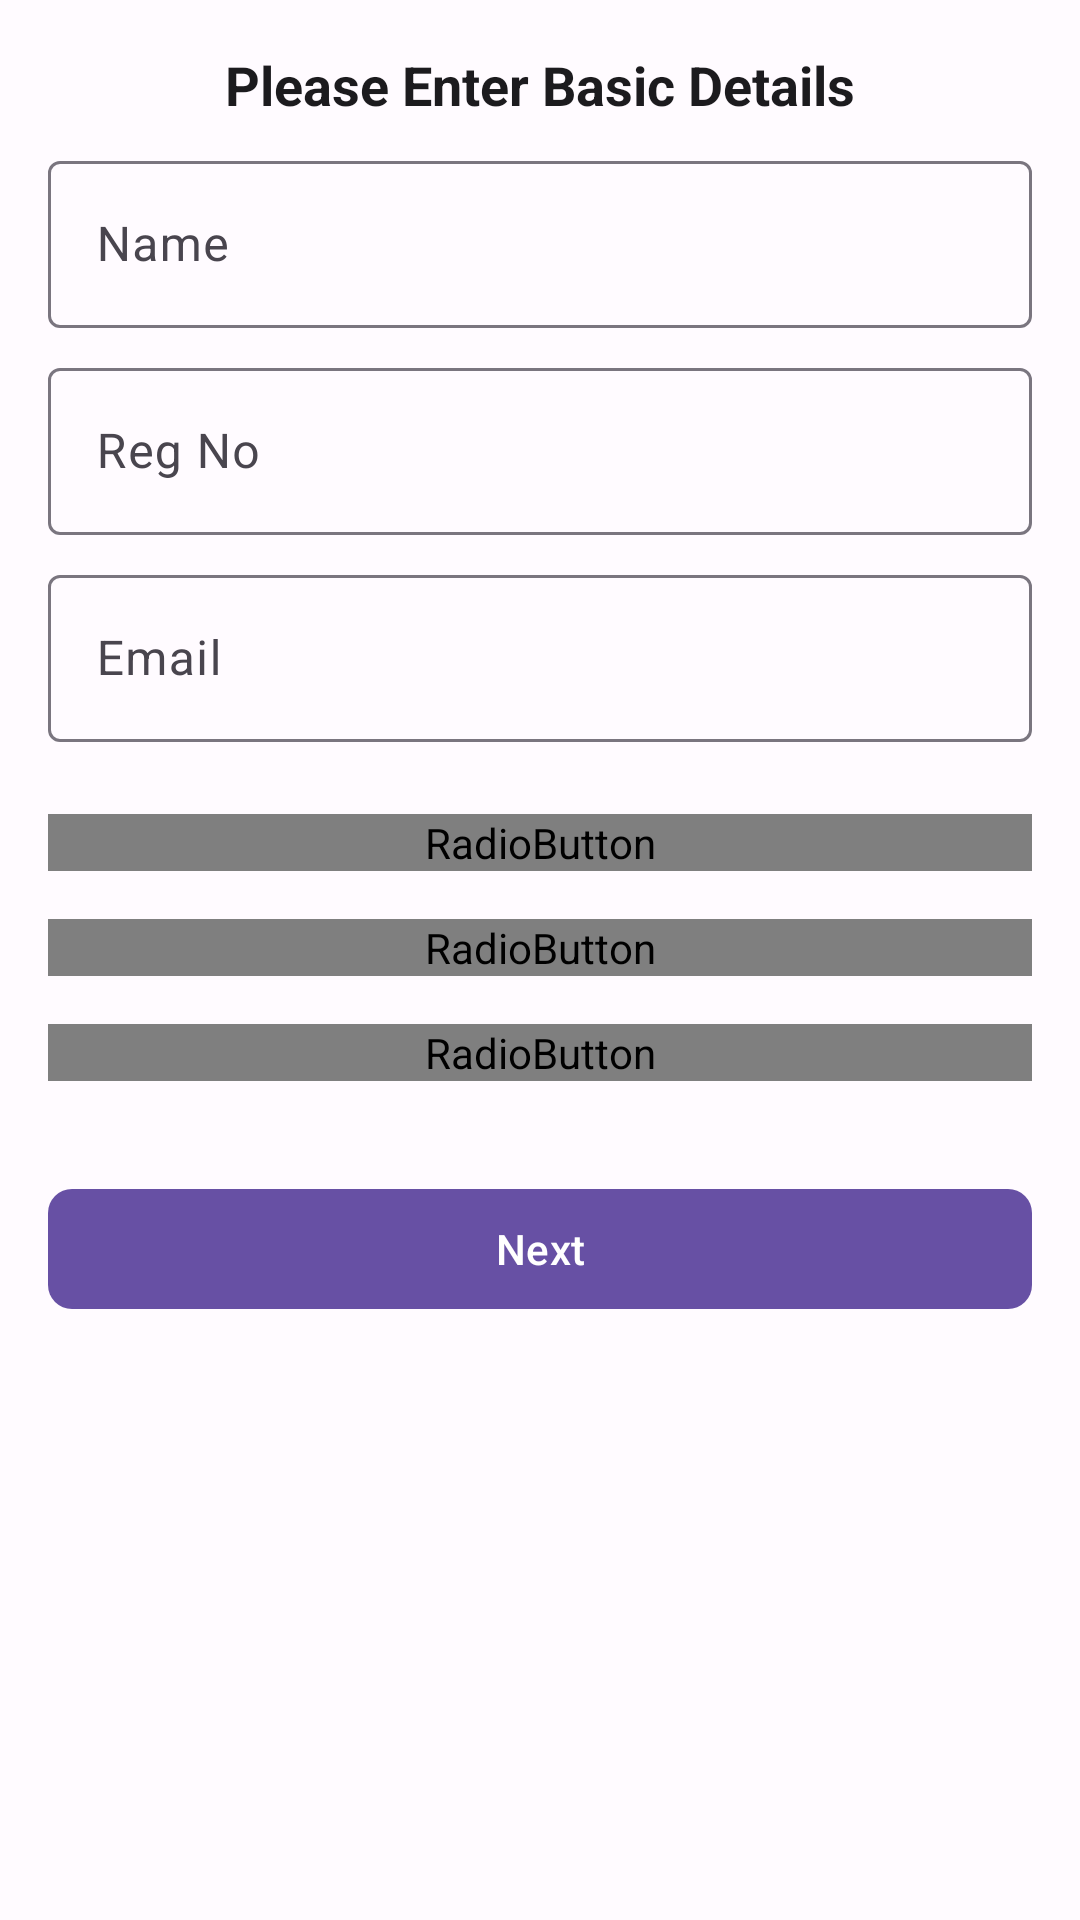

Layout XML and referenced resources for this Android screen:
<!-- AndroidManifest.xml: application theme Theme.HostelHub -->
<!-- res/layout/fragment_basic_details.xml -->
<?xml version="1.0" encoding="utf-8"?>
<androidx.constraintlayout.widget.ConstraintLayout xmlns:android="http://schemas.android.com/apk/res/android"
    xmlns:tools="http://schemas.android.com/tools"
    android:layout_width="match_parent"
    android:layout_height="match_parent"
    xmlns:app="http://schemas.android.com/apk/res-auto"
    tools:context=".student.fragments.BasicDetails">

    <TextView
        android:id="@+id/title"
        android:layout_width="wrap_content"
        android:layout_height="wrap_content"
        android:layout_marginTop="16dp"
        android:text="Please Enter Basic Details"
        android:textStyle="bold"
        android:textColor="?attr/colorOnSurface"
        android:textSize="18dp"
        app:layout_constraintEnd_toEndOf="parent"
        app:layout_constraintStart_toStartOf="parent"
        app:layout_constraintTop_toTopOf="parent" />

    <com.google.android.material.textfield.TextInputLayout
        android:id="@+id/name_text_input_layout"
        android:layout_width="0dp"
        android:layout_height="wrap_content"
        android:layout_marginTop="8dp"
        android:hint="Name"
        android:layout_marginStart="16dp"
        android:layout_marginEnd="16dp"
        app:layout_constraintEnd_toEndOf="parent"
        app:layout_constraintStart_toStartOf="parent"
        app:layout_constraintTop_toBottomOf="@id/title">

        <com.google.android.material.textfield.TextInputEditText
            android:id="@+id/name_edit_text"
            android:layout_width="match_parent"
            android:editable="false"
            android:layout_height="wrap_content"
            android:inputType="textPersonName" />

    </com.google.android.material.textfield.TextInputLayout>

    <com.google.android.material.textfield.TextInputLayout
        android:id="@+id/registration_text_input_layout"
        android:layout_width="0dp"
        android:layout_height="wrap_content"
        android:layout_marginTop="8dp"
        android:hint="Reg No"
        android:layout_marginStart="16dp"
        android:layout_marginEnd="16dp"
        app:layout_constraintEnd_toEndOf="parent"
        app:layout_constraintStart_toStartOf="parent"
        app:layout_constraintTop_toBottomOf="@id/name_text_input_layout">

        <com.google.android.material.textfield.TextInputEditText
            android:id="@+id/registration_edit_text"
            android:layout_width="match_parent"
            android:layout_height="wrap_content"
            android:inputType="text" />

    </com.google.android.material.textfield.TextInputLayout>


    <com.google.android.material.textfield.TextInputLayout
        android:id="@+id/email_text_input_layout"
        android:layout_width="0dp"
        android:layout_height="wrap_content"
        android:layout_marginTop="8dp"
        android:hint="Email"
        android:layout_marginStart="16dp"
        android:layout_marginEnd="16dp"
        app:layout_constraintEnd_toEndOf="parent"
        app:layout_constraintStart_toStartOf="parent"
        app:layout_constraintTop_toBottomOf="@id/registration_text_input_layout">

        <com.google.android.material.textfield.TextInputEditText
            android:id="@+id/email_edit_text"
            android:layout_width="match_parent"
            android:layout_height="wrap_content"
            android:inputType="textEmailAddress" />

    </com.google.android.material.textfield.TextInputLayout>

    <RadioGroup
        android:id="@+id/rgrp"
        android:layout_width="match_parent"
        android:layout_height="wrap_content"
        android:layout_marginTop="16dp"
        app:layout_constraintStart_toStartOf="parent"
        app:layout_constraintEnd_toEndOf="parent"
        app:layout_constraintTop_toBottomOf="@+id/email_text_input_layout" >

        <RadioButton
            android:id="@+id/rb7"
            android:layout_marginStart="16dp"
            android:layout_marginEnd="16dp"
            android:layout_marginTop="8dp"
            android:layout_marginBottom="8dp"
            android:layout_width="match_parent"
            android:textColor="@drawable/radio_button_text_color"
            android:layout_height="wrap_content"
            android:button="@null"
            android:textAlignment="center"
            android:background="@drawable/custom_radio_button"
            android:text="Male" />
        <RadioButton
            android:id="@+id/rb8"
            android:layout_marginStart="16dp"
            android:layout_marginEnd="16dp"
            android:layout_marginTop="8dp"
            android:layout_marginBottom="8dp"
            android:layout_width="match_parent"
            android:layout_height="wrap_content"
            android:button="@null"
            android:textColor="@drawable/radio_button_text_color"
            android:textAlignment="center"
            android:background="@drawable/custom_radio_button"
            android:text="Female" />
        <RadioButton
            android:id="@+id/rb9"
            android:layout_marginStart="16dp"
            android:layout_marginEnd="16dp"
            android:layout_marginTop="8dp"
            android:layout_marginBottom="8dp"
            android:layout_width="match_parent"
            android:textColor="@drawable/radio_button_text_color"
            android:layout_height="wrap_content"
            android:textAlignment="center"
            android:background="@drawable/custom_radio_button"
            android:button="@null"
            android:text="Not to Say" />

    </RadioGroup>

    <com.google.android.material.button.MaterialButton
        android:id="@+id/next_button"
        android:layout_width="match_parent"
        android:layout_height="wrap_content"
        android:layout_marginStart="16dp"
        android:layout_marginEnd="16dp"
        android:layout_marginTop="24dp"
        android:elevation="8dp"
        android:text="Next"
        app:cornerRadius="8dp"
        app:layout_constraintTop_toBottomOf="@id/rgrp"
        app:layout_constraintEnd_toEndOf="parent"
        app:layout_constraintStart_toStartOf="parent" />



</androidx.constraintlayout.widget.ConstraintLayout>
<!-- resources referenced by this layout -->
<resources>
  <style name="Theme.HostelHub" parent="Base.Theme.HostelHub" />
  <style name="Base.Theme.HostelHub" parent="Theme.Material3.DayNight.NoActionBar">
          <item name="color">@color/splash</item>
          <item name="colorPrimary">@color/md_theme_light_primary</item>
          <item name="colorOnPrimary">@color/md_theme_light_onPrimary</item>
          <item name="colorPrimaryContainer">@color/md_theme_light_primaryContainer</item>
          <item name="colorOnPrimaryContainer">@color/md_theme_light_onPrimaryContainer</item>
          <item name="colorSecondary">@color/md_theme_light_secondary</item>
          <item name="colorOnSecondary">@color/md_theme_light_onSecondary</item>
          <item name="colorSecondaryContainer">@color/md_theme_light_secondaryContainer</item>
          <item name="colorOnSecondaryContainer">@color/md_theme_light_onSecondaryContainer</item>
          <item name="colorTertiary">@color/md_theme_light_tertiary</item>
          <item name="colorOnTertiary">@color/md_theme_light_onTertiary</item>
          <item name="colorTertiaryContainer">@color/md_theme_light_tertiaryContainer</item>
          <item name="colorOnTertiaryContainer">@color/md_theme_light_onTertiaryContainer</item>
          <item name="colorError">@color/md_theme_light_error</item>
          <item name="colorErrorContainer">@color/md_theme_light_errorContainer</item>
          <item name="colorOnError">@color/md_theme_light_onError</item>
          <item name="colorOnErrorContainer">@color/md_theme_light_onErrorContainer</item>
          <item name="android:colorBackground">@color/md_theme_light_background</item>
          <item name="colorOnBackground">@color/md_theme_light_onBackground</item>
          <item name="colorSurface">@color/md_theme_light_surface</item>
          <item name="colorOnSurface">@color/md_theme_light_onSurface</item>
          <item name="colorSurfaceVariant">@color/md_theme_light_surfaceVariant</item>
          <item name="colorOnSurfaceVariant">@color/md_theme_light_onSurfaceVariant</item>
          <item name="colorOutline">@color/md_theme_light_outline</item>
          <item name="colorOnSurfaceInverse">@color/md_theme_light_inverseOnSurface</item>
          <item name="colorSurfaceInverse">@color/md_theme_light_inverseSurface</item>
          <item name="colorPrimaryInverse">@color/md_theme_light_inversePrimary</item>
      </style>
  <color name="splash">#F9F9EF</color>
  <color name="md_theme_light_primary">#6750A4</color>
  <color name="md_theme_light_onPrimary">#FFFFFF</color>
  <color name="md_theme_light_primaryContainer">#E9DDFF</color>
  <color name="md_theme_light_onPrimaryContainer">#22005D</color>
  <color name="md_theme_light_secondary">#625B71</color>
  <color name="md_theme_light_onSecondary">#FFFFFF</color>
  <color name="md_theme_light_secondaryContainer">#E8DEF8</color>
  <color name="md_theme_light_onSecondaryContainer">#1E192B</color>
  <color name="md_theme_light_tertiary">#7E5260</color>
  <color name="md_theme_light_onTertiary">#FFFFFF</color>
  <color name="md_theme_light_tertiaryContainer">#FFD9E3</color>
  <color name="md_theme_light_onTertiaryContainer">#31101D</color>
  <color name="md_theme_light_error">#BA1A1A</color>
  <color name="md_theme_light_errorContainer">#FFDAD6</color>
  <color name="md_theme_light_onError">#FFFFFF</color>
  <color name="md_theme_light_onErrorContainer">#410002</color>
  <color name="md_theme_light_background">#FFFBFF</color>
  <color name="md_theme_light_onBackground">#1C1B1E</color>
  <color name="md_theme_light_surface">#FFFBFF</color>
  <color name="md_theme_light_onSurface">#1C1B1E</color>
  <color name="md_theme_light_surfaceVariant">#E7E0EB</color>
  <color name="md_theme_light_onSurfaceVariant">#49454E</color>
  <color name="md_theme_light_outline">#7A757F</color>
  <color name="md_theme_light_inverseOnSurface">#F4EFF4</color>
  <color name="md_theme_light_inverseSurface">#313033</color>
  <color name="md_theme_light_inversePrimary">#CFBCFF</color>
</resources>
